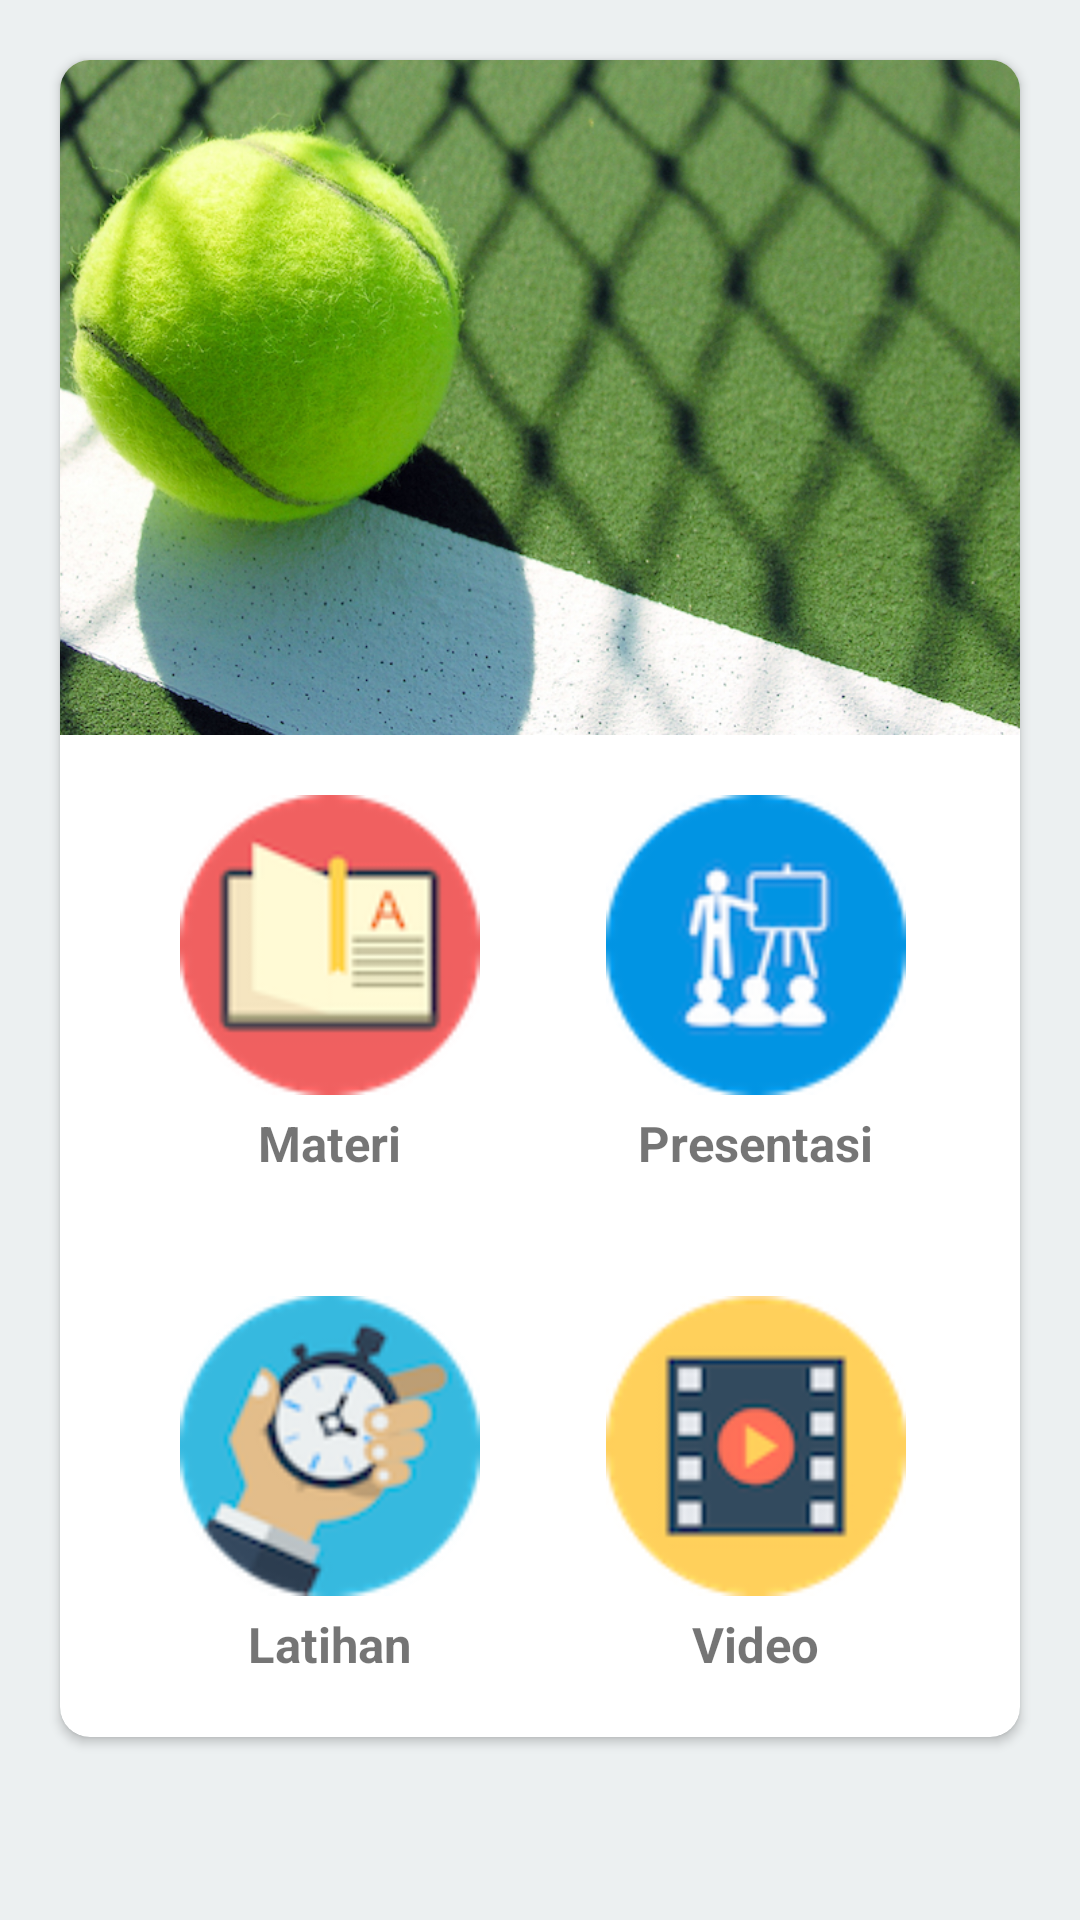

This screen was rendered from an Android layout file. Write that file and the resources it references.
<!-- AndroidManifest.xml: application theme AppTheme -->
<!-- res/layout/activity_main.xml -->
<?xml version="1.0" encoding="utf-8"?>
<ScrollView xmlns:android="http://schemas.android.com/apk/res/android"
    xmlns:tools="http://schemas.android.com/tools"
    android:layout_width="match_parent"
    android:layout_height="match_parent"
    xmlns:app="http://schemas.android.com/apk/res-auto"
    android:background="@color/background">

    <LinearLayout
        android:layout_width="match_parent"
        android:layout_height="wrap_content"
        android:orientation="vertical">

        <android.support.v7.widget.CardView
            android:layout_width="match_parent"
            android:layout_height="wrap_content"
            app:cardCornerRadius="10dp"
            android:layout_margin="20dp"
            android:padding="20dp">

            <LinearLayout
                android:layout_width="match_parent"
                android:layout_height="wrap_content"
                android:orientation="vertical"
                android:layout_gravity="center">

                <ImageView
                    android:layout_width="match_parent"
                    android:layout_height="225dp"
                    android:scaleType="centerCrop"
                    android:src="@drawable/header"/>

                <GridLayout
                    android:layout_width="wrap_content"
                    android:layout_height="wrap_content"
                    android:columnCount="2"
                    android:layout_gravity="center">

                    <LinearLayout
                        android:layout_width="wrap_content"
                        android:layout_height="wrap_content"
                        android:orientation="vertical"
                        android:layout_gravity="center"
                        android:padding="20dp">

                        <Button
                            android:id="@+id/materi"
                            android:layout_width="100dp"
                            android:layout_height="100dp"
                            android:background="@drawable/materi"
                            android:layout_gravity="center"/>

                        <TextView
                            android:layout_width="wrap_content"
                            android:layout_height="wrap_content"
                            android:text="Materi"
                            android:layout_marginTop="5dp"
                            android:textStyle="bold"
                            android:textSize="8pt"
                            android:layout_gravity="center"/>
                    </LinearLayout>


                    <LinearLayout
                        android:layout_width="wrap_content"
                        android:layout_height="wrap_content"
                        android:orientation="vertical"
                        android:layout_gravity="center"
                        android:padding="20dp">

                        <Button
                            android:id="@+id/ppt"
                            android:layout_width="100dp"
                            android:layout_height="100dp"
                            android:background="@drawable/presen"/>

                        <TextView
                            android:layout_width="wrap_content"
                            android:layout_height="wrap_content"
                            android:text="Presentasi"
                            android:layout_marginTop="5dp"
                            android:textStyle="bold"
                            android:textSize="8pt"
                            android:layout_gravity="center"/>
                    </LinearLayout>


                    <LinearLayout
                        android:layout_width="144dp"
                        android:layout_height="wrap_content"
                        android:orientation="vertical"
                        android:layout_gravity="center"
                        android:padding="20dp">

                        <Button
                            android:id="@+id/latih"
                            android:layout_width="100dp"
                            android:layout_height="100dp"
                            android:background="@drawable/stopwatch"
                            android:layout_gravity="center"/>

                        <TextView
                            android:layout_width="wrap_content"
                            android:layout_height="wrap_content"
                            android:text="Latihan"
                            android:layout_marginTop="5dp"
                            android:textStyle="bold"
                            android:textSize="8pt"
                            android:layout_gravity="center"/>
                    </LinearLayout>


                    <LinearLayout
                        android:layout_width="wrap_content"
                        android:layout_height="wrap_content"
                        android:orientation="vertical"
                        android:layout_gravity="center"
                        android:padding="20dp">

                        <Button
                            android:id="@+id/video"
                            android:layout_width="100dp"
                            android:layout_height="100dp"
                            android:background="@drawable/video"/>

                        <TextView
                            android:layout_width="wrap_content"
                            android:layout_height="wrap_content"
                            android:text="Video"
                            android:layout_marginTop="5dp"
                            android:textStyle="bold"
                            android:textSize="8pt"
                            android:layout_gravity="center"/>
                    </LinearLayout>

                </GridLayout>
            </LinearLayout>

        </android.support.v7.widget.CardView>
    </LinearLayout>
</ScrollView>
<!-- resources referenced by this layout -->
<resources>
  <color name="background">#ecf0f1</color>
  <!-- drawable header: jpg bitmap (drawable, 466140 bytes) -->
  <!-- drawable materi: png bitmap (drawable, 6157 bytes) -->
  <!-- drawable presen: png bitmap (drawable, 6992 bytes) -->
  <!-- drawable stopwatch: png bitmap (drawable, 11440 bytes) -->
  <!-- drawable video: png bitmap (drawable, 7126 bytes) -->
  <style name="AppTheme" parent="Theme.AppCompat.Light.DarkActionBar">
          
          <item name="colorPrimary">@color/colorPrimary</item>
          <item name="colorPrimaryDark">@color/colorPrimaryDark</item>
          <item name="colorAccent">@color/colorAccent</item>
      </style>
  <color name="colorPrimary">#27ae60</color>
  <color name="colorPrimaryDark">#303F9F</color>
  <color name="colorAccent">#FF4081</color>
</resources>
